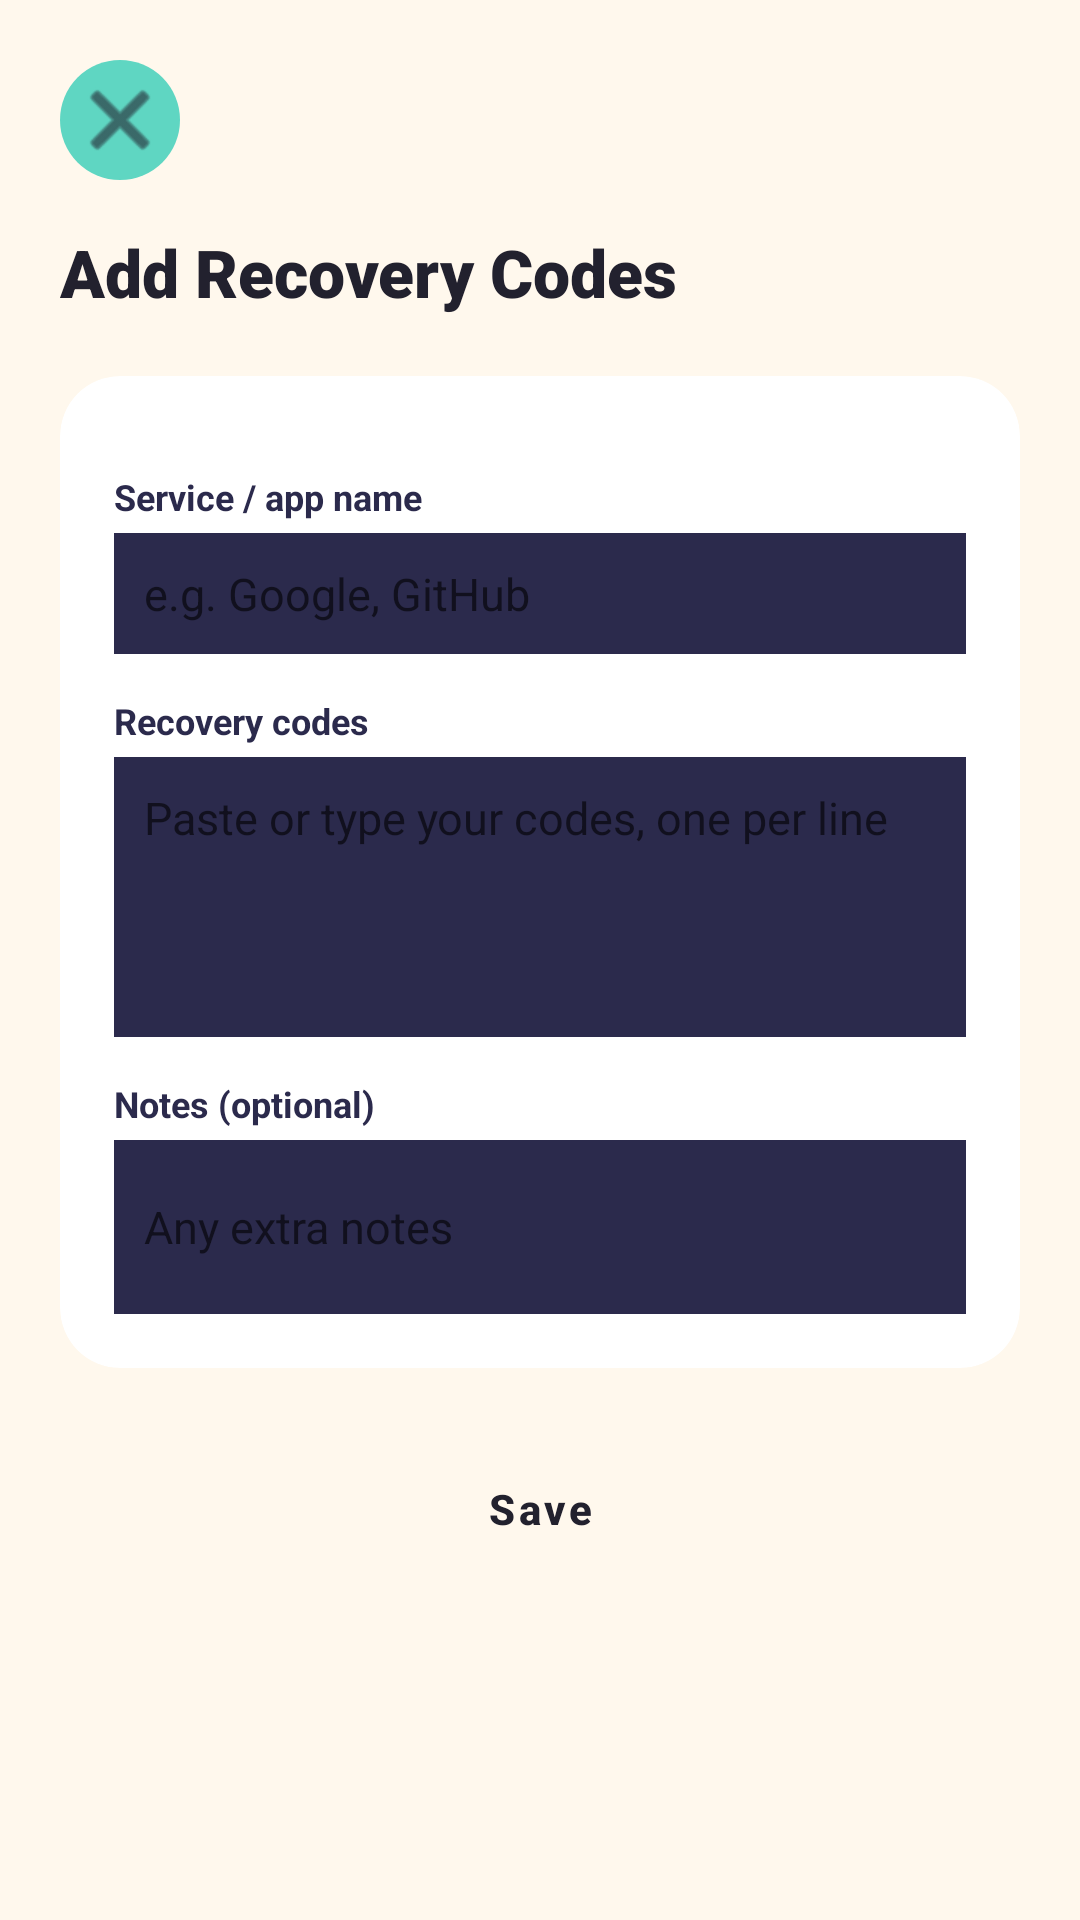

Produce the Android XML layout that renders to this screen, including the resource entries it uses.
<!-- AndroidManifest.xml: activity theme Theme.SecureVault -->
<!-- res/layout/activity_add_edit_recovery_code.xml -->
<?xml version="1.0" encoding="utf-8"?>
<ScrollView
    xmlns:android="http://schemas.android.com/apk/res/android"
    xmlns:app="http://schemas.android.com/apk/res-auto"
    android:layout_width="match_parent"
    android:layout_height="match_parent"
    android:background="@color/vault_cream"
    android:fillViewport="true">

    <androidx.constraintlayout.widget.ConstraintLayout
        android:layout_width="match_parent"
        android:layout_height="wrap_content"
        android:padding="20dp">

        <ImageButton
            android:id="@+id/backButton"
            android:layout_width="40dp"
            android:layout_height="40dp"
            android:background="@drawable/circle_mint"
            android:src="@android:drawable/ic_menu_close_clear_cancel"
            app:tint="@color/vault_charcoal"
            android:contentDescription="Back"
            app:layout_constraintTop_toTopOf="parent"
            app:layout_constraintStart_toStartOf="parent" />

        <TextView
            android:id="@+id/screenTitle"
            android:layout_width="wrap_content"
            android:layout_height="wrap_content"
            android:text="Add Recovery Codes"
            android:textColor="@color/vault_charcoal"
            android:textSize="22sp"
            android:textStyle="bold"
            android:fontFamily="sans-serif-black"
            android:layout_marginTop="16dp"
            app:layout_constraintTop_toBottomOf="@id/backButton"
            app:layout_constraintStart_toStartOf="parent" />

        <androidx.cardview.widget.CardView
            android:id="@+id/formCard"
            android:layout_width="0dp"
            android:layout_height="wrap_content"
            app:cardCornerRadius="20dp"
            app:cardBackgroundColor="@color/vault_white"
            app:cardElevation="0dp"
            app:strokeWidth="2dp"
            app:strokeColor="@color/vault_border"
            android:layout_marginTop="20dp"
            app:layout_constraintTop_toBottomOf="@id/screenTitle"
            app:layout_constraintStart_toStartOf="parent"
            app:layout_constraintEnd_toEndOf="parent">

            <LinearLayout
                android:layout_width="match_parent"
                android:layout_height="wrap_content"
                android:orientation="vertical"
                android:padding="18dp">

                <TextView style="@style/FieldLabel" android:text="Service / app name" />
                <EditText android:id="@+id/serviceNameInput" style="@style/FieldInput" android:hint="e.g. Google, GitHub" />

                <TextView style="@style/FieldLabel" android:text="Recovery codes" />
                <EditText
                    android:id="@+id/codesInput"
                    style="@style/FieldInput"
                    android:inputType="textMultiLine"
                    android:minLines="4"
                    android:gravity="top"
                    android:hint="Paste or type your codes, one per line" />

                <TextView style="@style/FieldLabel" android:text="Notes (optional)" />
                <EditText android:id="@+id/notesInput" style="@style/FieldInput" android:inputType="textMultiLine" android:minLines="2" android:hint="Any extra notes" />

            </LinearLayout>

        </androidx.cardview.widget.CardView>

        <Button
            android:id="@+id/saveButton"
            style="@style/VaultButton.Primary"
            android:layout_width="0dp"
            android:layout_height="54dp"
            android:text="Save"
            android:layout_marginTop="20dp"
            app:layout_constraintTop_toBottomOf="@id/formCard"
            app:layout_constraintStart_toStartOf="parent"
            app:layout_constraintEnd_toEndOf="parent" />

        <TextView
            android:id="@+id/errorText"
            android:layout_width="0dp"
            android:layout_height="wrap_content"
            android:text=""
            android:textColor="@color/vault_coral"
            android:textSize="13sp"
            android:gravity="center"
            android:visibility="gone"
            android:layout_marginTop="10dp"
            app:layout_constraintTop_toBottomOf="@id/saveButton"
            app:layout_constraintStart_toStartOf="parent"
            app:layout_constraintEnd_toEndOf="parent" />

    </androidx.constraintlayout.widget.ConstraintLayout>

</ScrollView>
<!-- resources referenced by this layout -->
<resources>
  <color name="vault_border">#2B2A4C</color>
  <color name="vault_charcoal">#22212E</color>
  <color name="vault_coral">#F26A5B</color>
  <color name="vault_cream">#FFF8ED</color>
  <color name="vault_white">#FFFFFF</color>
  <!-- drawable circle_mint (drawable) -->
  <?xml version="1.0" encoding="utf-8"?>
  <shape xmlns:android="http://schemas.android.com/apk/res/android"
      android:shape="oval">
      <solid android:color="@color/vault_mint" />
  </shape>
  <style name="FieldInput">
          <item name="android:layout_width">match_parent</item>
          <item name="android:layout_height">wrap_content</item>
          <item name="android:textColor">@color/vault_charcoal</item>
          <item name="android:textSize">15sp</item>
          <item name="android:padding">10dp</item>
          <item name="android:background">@drawable/field_underline</item>
      </style>
  <style name="FieldLabel">
          <item name="android:layout_width">match_parent</item>
          <item name="android:layout_height">wrap_content</item>
          <item name="android:textColor">@color/vault_indigo</item>
          <item name="android:textSize">12sp</item>
          <item name="android:textStyle">bold</item>
          <item name="android:layout_marginTop">14dp</item>
          <item name="android:layout_marginBottom">4dp</item>
      </style>
  <style name="VaultButton.Primary" parent="Widget.MaterialComponents.Button">
          <item name="backgroundTint">@color/vault_mustard</item>
          <item name="android:textColor">@color/vault_charcoal</item>
          <item name="cornerRadius">16dp</item>
          <item name="android:textAllCaps">false</item>
          <item name="android:textStyle">bold</item>
      </style>
  <style name="Theme.SecureVault" parent="Base.Theme.SecureVault" />
  <color name="vault_mint">#5FD6C2</color>
  <!-- drawable field_underline (drawable) -->
  <?xml version="1.0" encoding="utf-8"?>
  <layer-list xmlns:android="http://schemas.android.com/apk/res/android">
      <item android:bottom="2dp">
          <shape android:shape="rectangle">
              <solid android:color="@android:color/transparent" />
          </shape>
      </item>
      <item>
          <shape android:shape="rectangle">
              <solid android:color="@color/vault_indigo" />
              <size android:height="2dp" />
          </shape>
      </item>
  </layer-list>
  <color name="vault_indigo">#2B2A4C</color>
  <color name="vault_mustard">#F4B942</color>
  <style name="Base.Theme.SecureVault" parent="Theme.MaterialComponents.DayNight.NoActionBar">
          <item name="colorPrimary">@color/colorPrimary</item>
          <item name="colorPrimaryDark">@color/colorPrimaryDark</item>
          <item name="colorAccent">@color/colorAccent</item>
          <item name="android:windowBackground">@color/colorBackground</item>
          <item name="android:statusBarColor">@color/colorPrimary</item>
          <item name="android:textColorPrimary">@color/colorTextPrimary</item>
          <item name="android:textColorSecondary">@color/colorTextSecondary</item>
      </style>
  <color name="colorPrimary">@color/vault_indigo</color>
  <color name="colorPrimaryDark">@color/vault_indigo_dark</color>
  <color name="colorAccent">@color/vault_mustard</color>
  <color name="colorBackground">@color/vault_cream</color>
  <color name="colorTextPrimary">@color/vault_charcoal</color>
  <color name="colorTextSecondary">#6E6C80</color>
  <color name="vault_indigo_dark">#1D1C36</color>
</resources>
